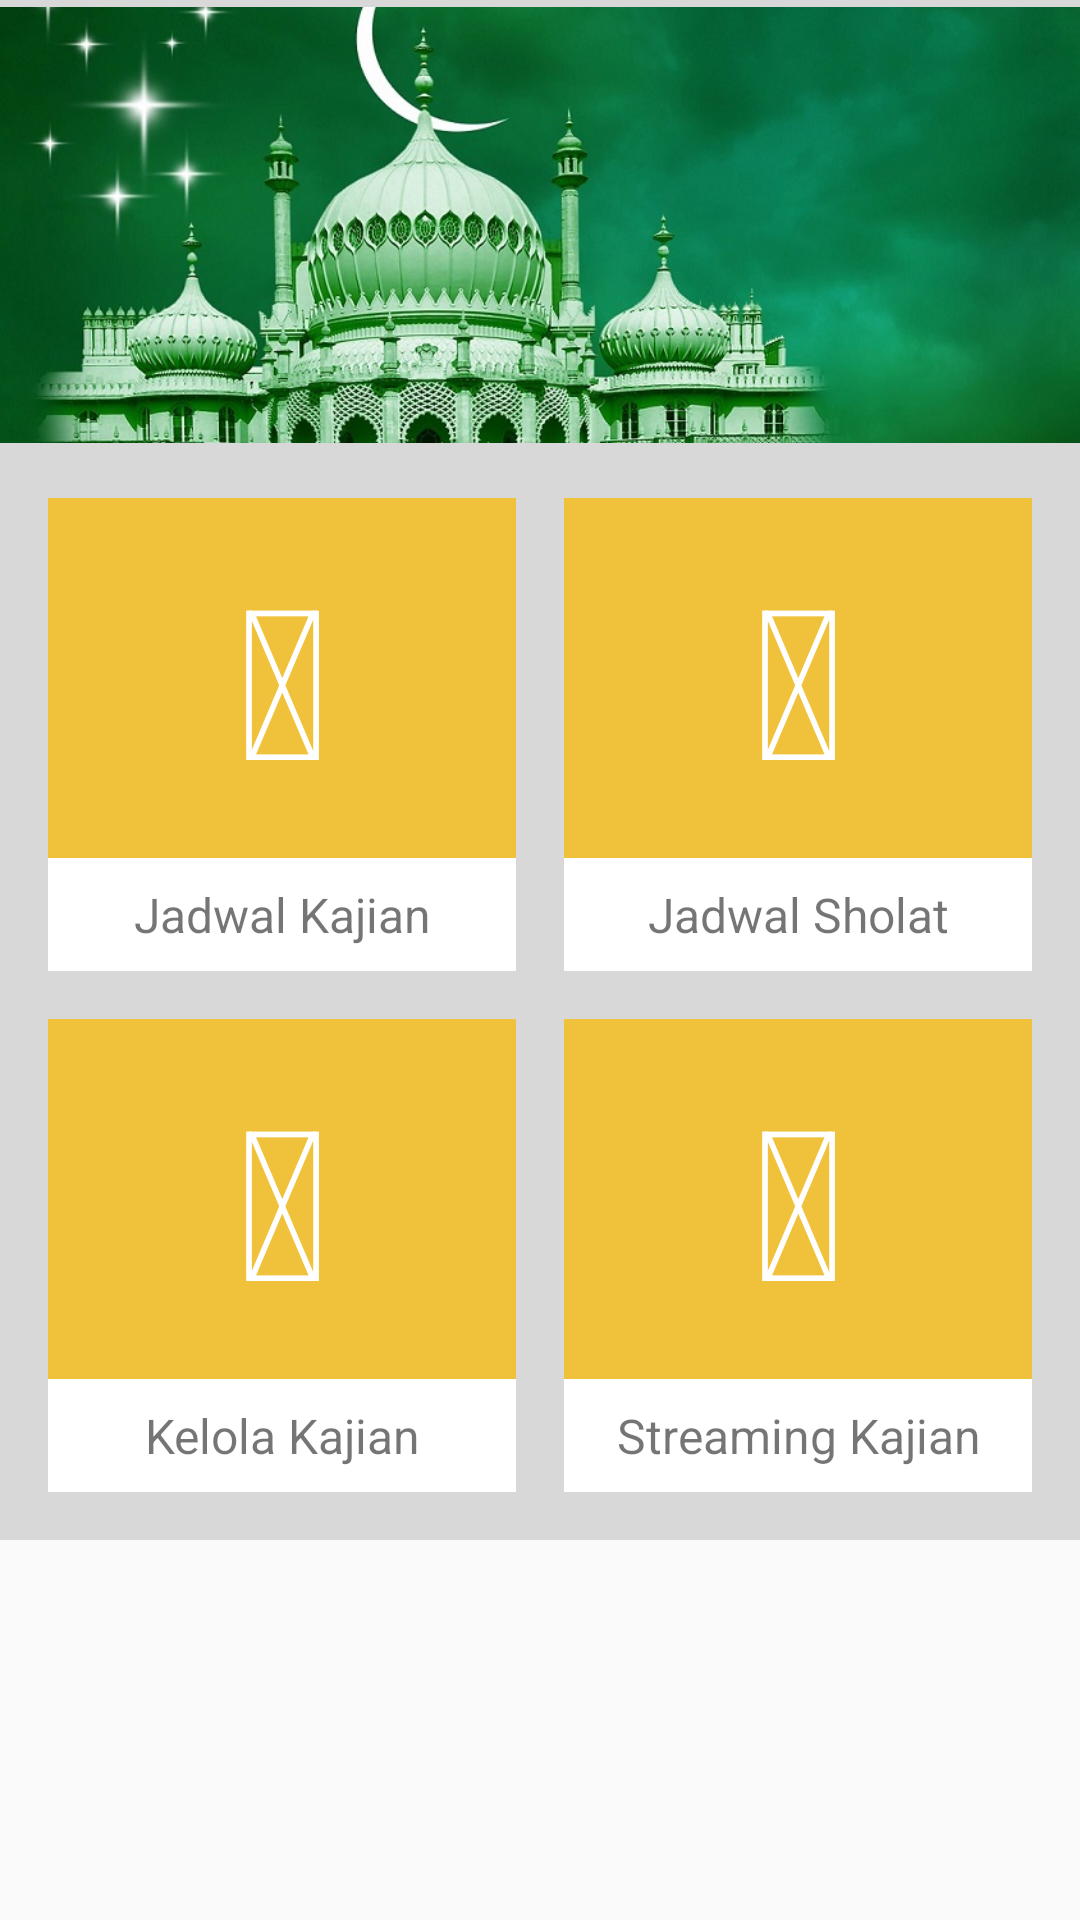

Android layout source for this screen:
<!-- AndroidManifest.xml: application theme AppTheme -->
<!-- res/layout/fragment_home.xml -->
<FrameLayout xmlns:android="http://schemas.android.com/apk/res/android"
    xmlns:tools="http://schemas.android.com/tools"
    android:layout_width="match_parent"
    android:layout_height="match_parent"
    tools:context="fragment.Home">

    <ScrollView
        android:layout_width="match_parent"
        android:layout_height="match_parent"
        android:scrollbars="none">

        <LinearLayout
            android:id="@+id/container_home"
            android:layout_width="match_parent"
            android:layout_height="match_parent"
            android:background="@color/back"
            android:orientation="vertical">

            <ImageView
                android:id="@+id/banner"
                android:layout_width="match_parent"
                android:layout_height="@dimen/banner_size"
                android:src="@drawable/banner" />

            <LinearLayout
                android:layout_width="match_parent"
                android:layout_height="wrap_content"
                android:orientation="horizontal"
                android:paddingLeft="@dimen/activity_horizontal_margin"
                android:paddingRight="@dimen/activity_horizontal_margin"
                android:paddingTop="@dimen/activity_horizontal_margin">

                <LinearLayout
                    android:id="@+id/menu_jadwal_kajian"
                    android:layout_width="0dp"
                    android:layout_height="wrap_content"
                    android:layout_marginRight="@dimen/small_padding"
                    android:layout_weight="1"
                    android:background="@android:color/white"
                    android:orientation="vertical">

                    <LinearLayout
                        android:layout_width="match_parent"
                        android:layout_height="@dimen/menu_size"
                        android:background="@color/colorPrimary"
                        android:orientation="vertical">

                        <TextView
                            android:layout_width="match_parent"
                            android:layout_height="match_parent"
                            android:gravity="center"
                            android:text="@string/icon_jadwal_kajian"
                            android:textColor="@android:color/white"
                            android:textSize="@dimen/home_menu" />
                    </LinearLayout>

                    <TextView
                        android:layout_width="match_parent"
                        android:layout_height="wrap_content"
                        android:paddingBottom="@dimen/small_padding"
                        android:paddingTop="@dimen/small_padding"
                        android:gravity="center"
                        android:text="@string/menu_jadwal_kajian"
                        android:textSize="@dimen/text_size" />
                </LinearLayout>

                <LinearLayout
                    android:id="@+id/menu_jadwal_sholat"
                    android:layout_width="0dp"
                    android:layout_height="wrap_content"
                    android:layout_marginLeft="@dimen/small_padding"
                    android:layout_weight="1"
                    android:background="@android:color/white"
                    android:orientation="vertical">

                    <LinearLayout
                        android:layout_width="match_parent"
                        android:layout_height="@dimen/menu_size"
                        android:background="@color/colorPrimary"
                        android:orientation="vertical">

                        <TextView
                            android:layout_width="match_parent"
                            android:layout_height="match_parent"
                            android:gravity="center"
                            android:text="@string/icon_jadwal_shalat"
                            android:textColor="@android:color/white"
                            android:textSize="@dimen/home_menu" />
                    </LinearLayout>

                    <TextView
                        android:layout_width="match_parent"
                        android:layout_height="wrap_content"
                        android:paddingBottom="@dimen/small_padding"
                        android:paddingTop="@dimen/small_padding"
                        android:gravity="center"
                        android:text="@string/menu_jadwal_sholat"
                        android:textSize="@dimen/text_size" />
                </LinearLayout>
            </LinearLayout>

            <LinearLayout
                android:layout_width="match_parent"
                android:layout_height="wrap_content"
                android:orientation="horizontal"
                android:padding="@dimen/activity_horizontal_margin">

                <LinearLayout
                    android:id="@+id/menu_kelola_kajian"
                    android:layout_width="0dp"
                    android:layout_height="wrap_content"
                    android:layout_marginRight="@dimen/small_padding"
                    android:layout_weight="1"
                    android:background="@android:color/white"
                    android:orientation="vertical">

                    <LinearLayout
                        android:layout_width="match_parent"
                        android:layout_height="@dimen/menu_size"
                        android:background="@color/colorPrimary"
                        android:orientation="vertical">

                        <TextView
                            android:layout_width="match_parent"
                            android:layout_height="match_parent"
                            android:gravity="center"
                            android:text="@string/icon_kelola_kajian"
                            android:textColor="@android:color/white"
                            android:textSize="@dimen/home_menu" />
                    </LinearLayout>

                    <TextView
                        android:layout_width="match_parent"
                        android:layout_height="wrap_content"
                        android:paddingBottom="@dimen/small_padding"
                        android:paddingTop="@dimen/small_padding"
                        android:gravity="center"
                        android:text="@string/menu_kelola_kajian"
                        android:textSize="@dimen/text_size" />
                </LinearLayout>

                <LinearLayout
                    android:id="@+id/menu_livestream_kajian"
                    android:layout_width="0dp"
                    android:layout_height="wrap_content"
                    android:layout_marginLeft="@dimen/small_padding"
                    android:layout_weight="1"
                    android:background="@android:color/white"
                    android:orientation="vertical">

                    <LinearLayout
                        android:layout_width="match_parent"
                        android:layout_height="@dimen/menu_size"
                        android:background="@color/colorPrimary"
                        android:orientation="vertical">

                        <TextView
                            android:layout_width="match_parent"
                            android:layout_height="match_parent"
                            android:gravity="center"
                            android:text="@string/icon_kajian_streaming"
                            android:textColor="@android:color/white"
                            android:textSize="@dimen/home_menu" />
                    </LinearLayout>

                    <TextView
                        android:layout_width="match_parent"
                        android:layout_height="wrap_content"
                        android:paddingBottom="@dimen/small_padding"
                        android:paddingTop="@dimen/small_padding"
                        android:gravity="center"
                        android:text="@string/menu_live_streaming"
                        android:textSize="@dimen/text_size" />
                </LinearLayout>
            </LinearLayout>
        </LinearLayout>
    </ScrollView>
</FrameLayout>
<!-- resources referenced by this layout -->
<resources>
  <color name="back">#D8D8D8</color>
  <color name="colorPrimary">#F0C23B</color>
  <dimen name="activity_horizontal_margin">16dp</dimen>
  <dimen name="banner_size">150dp</dimen>
  <dimen name="home_menu">70sp</dimen>
  <dimen name="menu_size">120dp</dimen>
  <dimen name="small_padding">8dp</dimen>
  <dimen name="text_size">16sp</dimen>
  <!-- drawable banner: jpg bitmap (drawable, 96682 bytes) -->
  <string name="icon_jadwal_kajian"></string>
  <string name="icon_jadwal_shalat"></string>
  <string name="icon_kajian_streaming"></string>
  <string name="icon_kelola_kajian"></string>
  <string name="menu_jadwal_kajian">Jadwal Kajian</string>
  <string name="menu_jadwal_sholat">Jadwal Sholat</string>
  <string name="menu_kelola_kajian">Kelola Kajian</string>
  <string name="menu_live_streaming">Streaming Kajian</string>
  <style name="AppTheme" parent="Theme.AppCompat.Light.DarkActionBar">
          
          <item name="colorPrimary">@color/colorPrimary</item>
          <item name="colorPrimaryDark">@color/colorPrimaryDark</item>
          <item name="colorAccent">@color/colorPrimaryDark</item>
          <item name="android:windowDisablePreview">true</item>
      </style>
  <color name="colorPrimaryDark">#F0C23B</color>
</resources>
